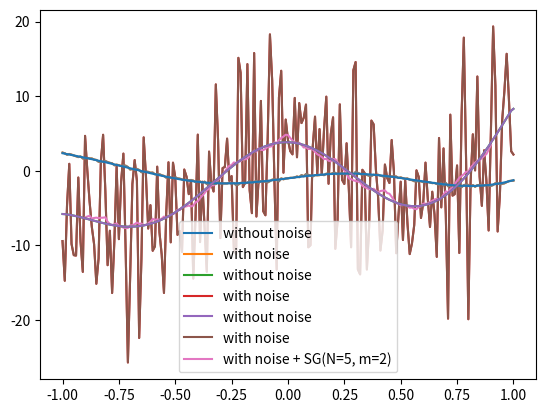

Python code for this plot:
#%%
import numpy as np
import matplotlib.pyplot as plt

def savgol(x, y, N, m, d=0):
    dx = x[1] - x[0]
    X = (np.c_[-N:N+1] * dx) ** np.r_[:m+1]
    print(np.c_[-N:N+1])
    print(np.r_[:m+1])
    print(X)
    C = np.linalg.pinv(X) # (X.T X)^-1 X.T
    print(C)
    x_ = x[N:-N]
    y_ = np.convolve(y[::-1], C[d], 'valid')[::-1]
    return x_, y_

# x = np.arange(-4, 5)
# y = [1, 1, 1, 1, 1, 1, 1, 1, 1, 1]
# x_, y_,  = savgol(x, y, len(y), 1)

# print(x)

# plt.plot(y)
# plt.show()
# plt.plot(y_)
# plt.show()


#%%
import numpy as np
import matplotlib.pyplot as plt

dx = 0.01
x = np.r_[-1:1+dx:dx]
coef = np.random.randn(5)
y = np.poly1d(coef)(x) + np.sin(abs(coef).sum() * x)
y_ = y + 0.1 * np.random.randn(*x.shape)

plt.plot(x, y, zorder=10, label='without noise')
plt.plot(x, y_, label='with noise')
plt.legend()
plt.show()


# %%
plt.plot(x, np.gradient(y, x), zorder=10, label='without noise')
plt.plot(x, np.gradient(y_, x), label='with noise')
plt.legend()
plt.show()


# %%
plt.plot(x, np.gradient(y, x), zorder=10, label='without noise')
plt.plot(x, np.gradient(y_, x), label='with noise')
plt.plot(*savgol(x, y_, 10, 2, d=1), label='with noise + SG(N=5, m=2)')
plt.legend()
plt.show()

plt.plot(x, y_, label='with noise + SG(N=5, m=2)')
plt.show()
# %%
